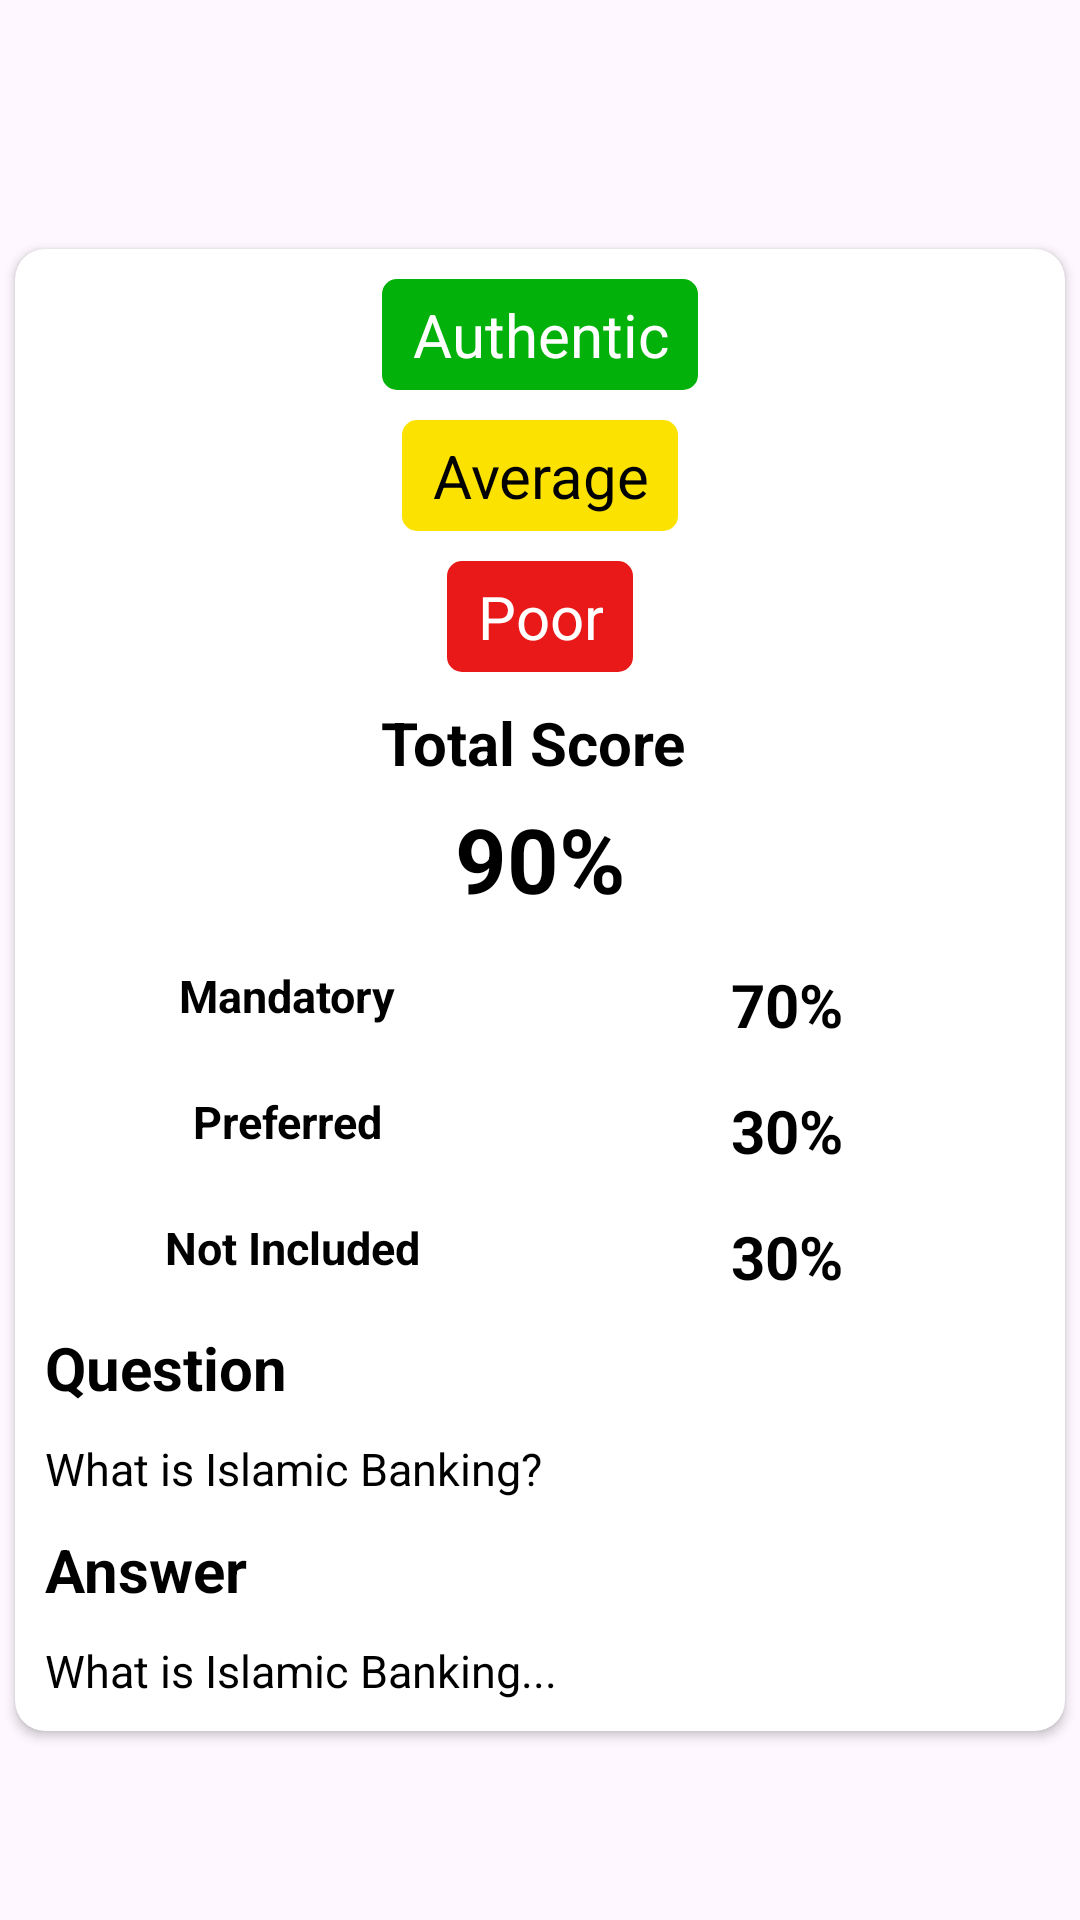

This screen was rendered from an Android layout file. Write that file and the resources it references.
<!-- AndroidManifest.xml: application theme Theme.VerifyGPT -->
<!-- res/layout/custom_history_layout.xml -->
<?xml version="1.0" encoding="utf-8"?>

<LinearLayout xmlns:android="http://schemas.android.com/apk/res/android"
    android:layout_width="match_parent"
    xmlns:app="http://schemas.android.com/apk/res-auto"
    android:orientation="vertical"
    android:gravity="center"
    android:layout_height="wrap_content">

    <androidx.cardview.widget.CardView
        android:layout_width="match_parent"
        android:layout_height="wrap_content"
        android:layout_marginTop="20dp"
        android:backgroundTint="@color/white"
        app:cardCornerRadius="10dp"
        app:cardUseCompatPadding="true">
        <LinearLayout
            android:layout_width="match_parent"
            android:layout_height="wrap_content"
            android:orientation="vertical"
            android:gravity="center"
            android:padding="10dp"
            android:layout_weight="1"
            android:layout_gravity="center">
            <TextView
                android:id="@+id/tv_authentic"
                android:layout_width="wrap_content"
                android:layout_height="wrap_content"
                android:text="Authentic"
                android:padding="5dp"
                android:paddingStart="10dp"
                android:paddingEnd="10dp"
                android:layout_marginBottom="10dp"
                android:gravity="center"
                android:background="@drawable/authentic"
                android:textColor="@color/white"
                android:textSize="20sp"/>
            <TextView
                android:id="@+id/tv_avg"
                android:layout_width="wrap_content"
                android:layout_height="wrap_content"
                android:text="Average"
                android:paddingStart="10dp"
                android:paddingEnd="10dp"
                android:padding="5dp"
                android:layout_marginBottom="10dp"
                android:gravity="center"
                android:background="@drawable/avg"
                android:textColor="@color/black"
                android:textSize="20sp"/>
            <TextView
                android:id="@+id/tv_poor"
                android:layout_width="wrap_content"
                android:layout_height="wrap_content"
                android:text="Poor"
                android:padding="5dp"
                android:paddingStart="10dp"
                android:paddingEnd="10dp"
                android:layout_marginBottom="10dp"
                android:gravity="center"
                android:background="@drawable/poor"
                android:textColor="@color/white"
                android:textSize="20sp"/>
            <TextView
                android:layout_width="match_parent"
                android:layout_height="wrap_content"
                android:text="Total Score "
                android:gravity="center"
                android:textColor="@color/black"
                android:textSize="20sp"
                android:textStyle="bold"/>

            <TextView
                android:layout_width="match_parent"
                android:layout_height="wrap_content"
                android:text="90%"
                android:id="@+id/tv_totalScore"
                android:layout_marginTop="5dp"
                android:gravity="center"
                android:textColor="@color/black"
                android:textSize="30sp"
                android:textStyle="bold"/>

            <LinearLayout
                android:layout_width="match_parent"
                android:layout_height="wrap_content"
                android:weightSum="2"
                android:layout_marginTop="10dp"
                android:orientation="horizontal">
                <TextView
                    android:layout_width="match_parent"
                    android:layout_height="wrap_content"
                    android:text="Mandatory "
                    android:gravity="center"
                    android:textColor="@color/black"
                    android:textSize="15sp"
                    android:layout_weight="1"
                    android:textStyle="bold"/>

                <TextView
                    android:layout_width="match_parent"
                    android:layout_height="wrap_content"
                    android:text="70%"
                    android:id="@+id/tv_mandatoryFound"
                    android:layout_marginTop="5dp"
                    android:gravity="center"
                    android:layout_weight="1"
                    android:textColor="@color/black"
                    android:textSize="20sp"
                    android:textStyle="bold"/>
            </LinearLayout>
            <LinearLayout
                android:layout_width="match_parent"
                android:layout_height="wrap_content"
                android:weightSum="2"
                android:layout_marginTop="10dp"
                android:orientation="horizontal">
                <TextView
                    android:layout_width="match_parent"
                    android:layout_height="wrap_content"
                    android:text="Preferred "
                    android:gravity="center"
                    android:textColor="@color/black"
                    android:textSize="15sp"
                    android:layout_weight="1"
                    android:textStyle="bold"/>

                <TextView
                    android:layout_width="match_parent"
                    android:layout_height="wrap_content"
                    android:text="30%"
                    android:layout_marginTop="5dp"
                    android:id="@+id/preferredFound"
                    android:gravity="center"
                    android:layout_weight="1"
                    android:textColor="@color/black"
                    android:textSize="20sp"
                    android:textStyle="bold"/>
            </LinearLayout>
            <LinearLayout
                android:layout_width="match_parent"
                android:layout_height="wrap_content"
                android:weightSum="2"
                android:layout_marginTop="10dp"
                android:layout_marginBottom="10dp"
                android:orientation="horizontal">
                <TextView
                    android:layout_width="match_parent"
                    android:layout_height="wrap_content"
                    android:text="Not Included"
                    android:gravity="center"
                    android:textColor="@color/black"
                    android:textSize="15sp"
                    android:layout_weight="1"
                    android:textStyle="bold"/>

                <TextView
                    android:layout_width="match_parent"
                    android:layout_height="wrap_content"
                    android:text="30%"
                    android:layout_marginTop="5dp"
                    android:id="@+id/notIncludedFound"
                    android:gravity="center"
                    android:layout_weight="1"
                    android:textColor="@color/black"
                    android:textSize="20sp"
                    android:textStyle="bold"/>
            </LinearLayout>


            <TextView
                android:layout_width="match_parent"
                android:layout_height="wrap_content"
                android:text="Question"
                android:textColor="@color/black"
                android:textSize="20sp"
                android:textStyle="bold"/>
            <TextView
                android:id="@+id/tv_question"
                android:layout_width="match_parent"
                android:layout_height="wrap_content"
                android:text="What is Islamic Banking? "
                android:textColor="@color/black"
                android:textSize="15sp"
                android:layout_marginTop="10dp"/>

            <TextView
                android:layout_width="match_parent"
                android:layout_height="wrap_content"
                android:text="Answer"
                android:layout_marginTop="10dp"
                android:textColor="@color/black"
                android:textSize="20sp"
                android:textStyle="bold"/>
            <TextView
                android:id="@+id/tv_description"
                android:layout_width="match_parent"
                android:layout_height="wrap_content"
                android:text="What is Islamic Banking... "
                android:textColor="@color/black"
                android:textSize="15sp"
                android:layout_marginTop="10dp"/>
        </LinearLayout>

    </androidx.cardview.widget.CardView>
</LinearLayout>
<!-- resources referenced by this layout -->
<resources>
  <!-- drawable authentic (drawable) -->
  <?xml version="1.0" encoding="utf-8"?>
  
  <shape xmlns:android="http://schemas.android.com/apk/res/android">
  <solid android:color="#02B109"/>
      <corners android:radius="5dp"/>
  </shape>
  <!-- drawable avg (drawable) -->
  <?xml version="1.0" encoding="utf-8"?>
  
  <shape xmlns:android="http://schemas.android.com/apk/res/android">
  <solid android:color="#FBE200"/>
      <corners android:radius="5dp"/>
  </shape>
  <!-- drawable poor (drawable) -->
  <?xml version="1.0" encoding="utf-8"?>
  
  <shape xmlns:android="http://schemas.android.com/apk/res/android">
  <solid android:color="#EA1919"/>
      <corners android:radius="5dp"/>
  </shape>
  <style name="Theme.VerifyGPT" parent="Base.Theme.VerifyGPT" />
  <style name="Base.Theme.VerifyGPT" parent="Theme.Material3.DayNight.NoActionBar">
          
           <item name="colorPrimary">@color/black</item>
      </style>
  <!-- not gathered from this repository: default colours our renderer supplied (Android Studio template values) -->
  <color name="black">#FF000000</color>
  <color name="white">#FFFFFFFF</color>
</resources>
